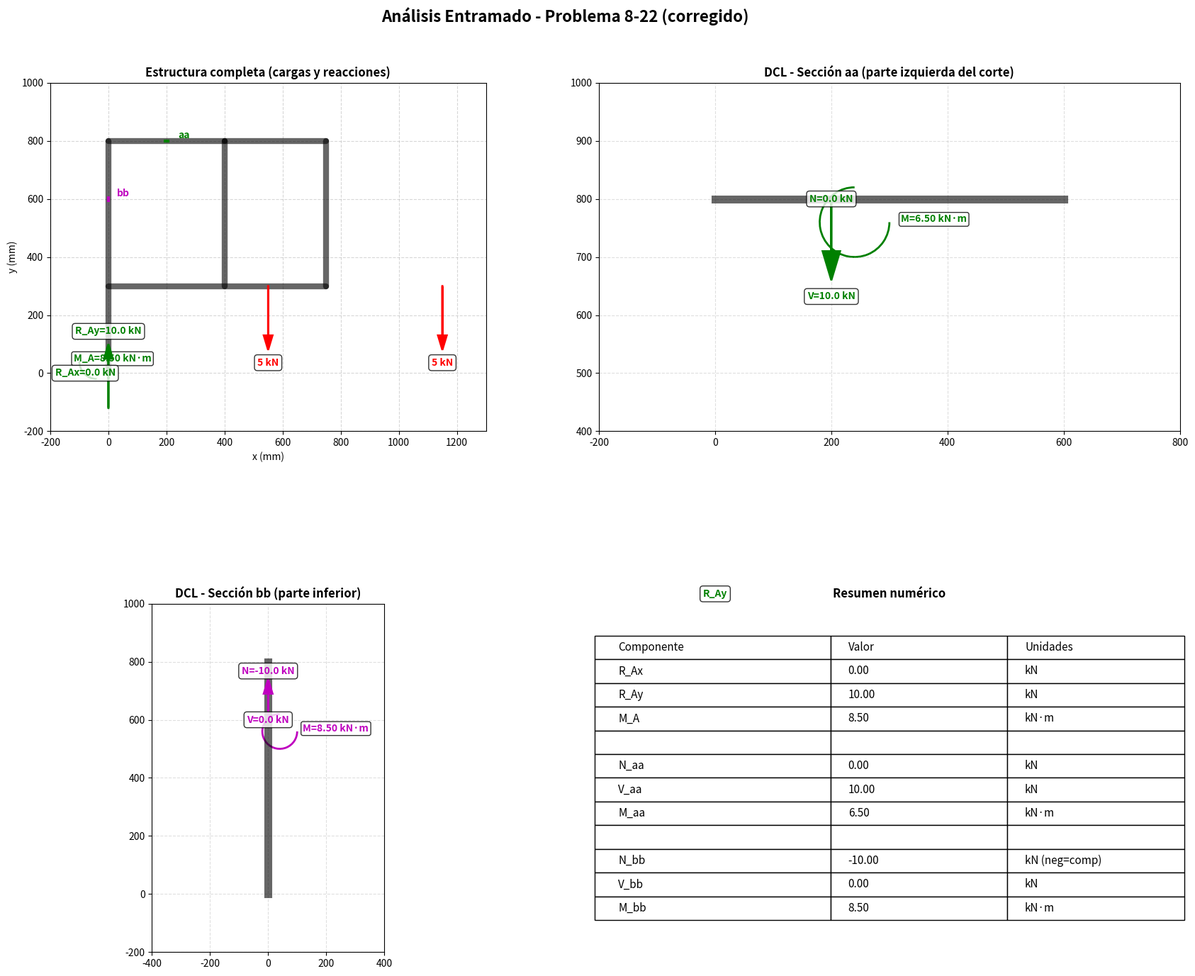

Source code (Python):
# ============================================================================
# ANÁLISIS DE ENTRAMADO RÍGIDO - PROBLEMA 8-22
# Código corregido y completo (Python)
# Requisitos: sympy, matplotlib, numpy
# ============================================================================
import sympy as sp
import matplotlib.pyplot as plt
import matplotlib.patches as patches
import numpy as np

print("="*80)
print(" ANÁLISIS COMPLETO DEL PROBLEMA 8-22 (VERSIÓN CORREGIDA)")
print("="*80)

# =====================================================================
# PASO 1: VARIABLES SIMBÓLICAS
# =====================================================================
R_Ax, R_Ay, M_A = sp.symbols('R_Ax R_Ay M_A', real=True)
N_aa, V_aa, M_aa = sp.symbols('N_aa V_aa M_aa', real=True)
N_bb, V_bb, M_bb = sp.symbols('N_bb V_bb M_bb', real=True)

# =====================================================================
# PASO 2: DATOS (GEOMETRÍA Y CARGAS)
# =====================================================================
# Cargas (N)
F_C = 0     # NO hay carga horizontal en C según la figura (corrección)
F_E = 5000  # carga vertical en E (N)
F_F = 5000  # carga vertical en F (N)

# Coordenadas (mm)
# Columna vertical A-B-C-D
y_A = 0
y_B = 300
y_C = 450
y_D = 800

x_A = 0
x_B = 0
x_C = 0
x_D = 0

# Barra horizontal BEF (nivel y = 300)
y_E = y_B
y_F = y_B

# Distancias horizontales desde A (mm) (según dibujo: 400, 150, 200, 400)
# A -> punto inmediatamente debajo de la unión izquierda a la barra horizontal = 400 mm
# luego 150 mm, luego 200 mm, luego 400 mm (hasta la carga en F)
x_E = 400 + 150            # = 550 mm
x_F = 400 + 150 + 200 + 400 # = 1150 mm

# Secciones
x_aa = 200   # sección aa (en barra horizontal superior, medida desde la columna)
y_aa = y_D

x_bb = 0
y_bb = 600   # sección bb en la columna (entre C y D, ejemplo intermedio)

print("\nDatos del problema:")
print(f" F_E = {F_E} N, F_F = {F_F} N, F_C = {F_C} N")
print(f" x_E = {x_E} mm, x_F = {x_F} mm")
print(f" Sección aa: x={x_aa} mm, y={y_aa} mm")
print(f" Sección bb: x={x_bb} mm, y={y_bb} mm")

# =====================================================================
# PASO 3: ECUACIONES DE EQUILIBRIO GLOBAL (reacciones en A)
# =====================================================================
eq_Fx = sp.Eq(R_Ax + F_C, 0)            # ΣFx = 0
eq_Fy = sp.Eq(R_Ay - F_E - F_F, 0)      # ΣFy = 0
# ΣM_A = 0, momento respecto a A (anti-horario positivo, convención del código)
# M_A + F_C*y_C - F_E*x_E - F_F*x_F = 0
eq_MA = sp.Eq(M_A + F_C * y_C - F_E * x_E - F_F * x_F, 0)

sol_reac = sp.solve([eq_Fx, eq_Fy, eq_MA], [R_Ax, R_Ay, M_A])
R_Ax_val = float(sol_reac[R_Ax])
R_Ay_val = float(sol_reac[R_Ay])
M_A_val = float(sol_reac[M_A])

print("\nReacciones en A (resultado del sistema global):")
print(f" R_Ax = {R_Ax_val:.0f} N  ({R_Ax_val/1000:.2f} kN)")
print(f" R_Ay = {R_Ay_val:.0f} N  ({R_Ay_val/1000:.2f} kN)")
print(f" M_A  = {M_A_val:.0f} N·mm ({M_A_val/1e6:.2f} kN·m)")

# =====================================================================
# PASO 4: SECCIÓN aa (Barra horizontal superior)
# Convenciones:
#  - N_aa: axial horizontal (positivo si tira hacia la derecha)
#  - V_aa: cortante vertical (positivo hacia arriba en la sección)
#  - M_aa: momento flector (positivo que genera tracción en fibra inferior)
# =====================================================================

# Ecuaciones limpias basadas en el corte a la izquierda de la sección aa
# 1) Normal horizontal: no fuerzas horizontales externas -> N_aa = 0
eq_aa_N = sp.Eq(N_aa, 0)

# 2) Cortante vertical: la cortante transmitida en la unión = reacción vertical R_Ay
#    (si la sección aa corta justo a la derecha de la unión columna->barra)
eq_aa_V = sp.Eq(V_aa - R_Ay_val, 0)

# 3) Momento: M_aa = M_A - R_Ay * x_aa  (distancia horizontal x_aa)
eq_aa_M = sp.Eq(M_aa - (M_A_val - R_Ay_val * x_aa), 0)

sol_aa = sp.solve([eq_aa_N, eq_aa_V, eq_aa_M], [N_aa, V_aa, M_aa])
N_aa_val = float(sol_aa[N_aa])
V_aa_val = float(sol_aa[V_aa])
M_aa_val = float(sol_aa[M_aa])

print("\nFuerzas internas sección aa:")
print(f" N_aa = {N_aa_val:.0f} N ({N_aa_val/1000:.2f} kN)")
print(f" V_aa = {V_aa_val:.0f} N ({V_aa_val/1000:.2f} kN)")
print(f" M_aa = {M_aa_val:.0f} N·mm ({M_aa_val/1e6:.2f} kN·m)")

# =====================================================================
# PASO 5: SECCIÓN bb (Columna izquierda)
# Convenciones:
#  - N_bb: axial vertical (positivo hacia arriba)
#  - V_bb: cortante horizontal (positivo hacia la derecha)
#  - M_bb: momento flector (misma convención que arriba)
# =====================================================================

# 1) Normal vertical: equilibrio vertical en la parte inferior -> N_bb + R_Ay = 0 => N_bb = -R_Ay
eq_bb_N = sp.Eq(N_bb + R_Ay_val, 0)

# 2) Cortante horizontal: V_bb + R_Ax + F_C = 0 (sumando horizontales)
#    pero F_C = 0 y R_Ax calculado -> V_bb = -R_Ax (aquí R_Ax=0)
eq_bb_V = sp.Eq(V_bb + R_Ax_val + F_C, 0)

# 3) Momento en bb: si no hay horizontales entre A y la sección, M_bb = M_A
eq_bb_M = sp.Eq(M_bb - M_A_val, 0)

sol_bb = sp.solve([eq_bb_N, eq_bb_V, eq_bb_M], [N_bb, V_bb, M_bb])
N_bb_val = float(sol_bb[N_bb])
V_bb_val = float(sol_bb[V_bb])
M_bb_val = float(sol_bb[M_bb])

print("\nFuerzas internas sección bb:")
print(f" N_bb = {N_bb_val:.0f} N ({N_bb_val/1000:.2f} kN)  -> (negativo = compresión si tomas positivo hacia arriba)")
print(f" V_bb = {V_bb_val:.0f} N ({V_bb_val/1000:.2f} kN)")
print(f" M_bb = {M_bb_val:.0f} N·mm ({M_bb_val/1e6:.2f} kN·m)")

# =====================================================================
# PASO 6: VISUALIZACIÓN (opcional — gráfico de la estructura y cortantes/momentos)
# =====================================================================
fig, axs = plt.subplots(2, 2, figsize=(18, 14))
fig.suptitle('Análisis Entramado - Problema 8-22 (corregido)', fontsize=16, weight='bold')

def draw_arrow(ax, x, y, dx, dy, label, color, lw=2, text_offset=1.2):
    if abs(dx) > 0.1 or abs(dy) > 0.1:
        ax.arrow(x, y, dx, dy, head_width=30, head_length=50,
                 fc=color, ec=color, length_includes_head=True, linewidth=lw, zorder=10)
    ax.text(x + dx * text_offset, y + dy * text_offset, label, color=color,
            ha='center', va='center', fontsize=10, weight='bold',
            bbox=dict(boxstyle='round,pad=0.3', facecolor='white', alpha=0.8), zorder=11)

def draw_moment(ax, x, y, value, label, color):
    # Dibuja arco para indicar momento (signo por value)
    radius = 120
    direction = 'ccw' if value > 0 else 'cw'
    if direction == 'ccw':
        arc = patches.Arc((x, y), radius, radius, angle=0, theta1=180, theta2=270, linewidth=2, color=color)
        ax.add_patch(arc)
        ax.text(x - 80, y, label, color=color, fontsize=10, weight='bold',
                bbox=dict(boxstyle='round,pad=0.2', facecolor='white', alpha=0.8))
    else:
        arc = patches.Arc((x, y), radius, radius, angle=0, theta1=90, theta2=0, linewidth=2, color=color)
        ax.add_patch(arc)
        ax.text(x + 80, y, label, color=color, fontsize=10, weight='bold',
                bbox=dict(boxstyle='round,pad=0.2', facecolor='white', alpha=0.8))

# Subplot 1: estructura completa
ax = axs[0,0]
ax.set_title('Estructura completa (cargas y reacciones)', fontsize=12, weight='bold')
ax.set_aspect('equal')
ax.grid(True, linestyle='--', alpha=0.5)
# segmentos que representan la estructura (x,y) en mm
full_structure = [
    [(0, 0), (0, 800)],      # columna izquierda A->D
    [(0, 800), (400, 800)],  # tramo arriba izquierda a derecha (parte superior)
    [(400, 800), (400, 300)],# bajada vertical a la unión superior de columna derecha
    [(0, 300), (750, 300)],  # barra B->E->parte intermedia (dibujada hasta 750 para visual)
    [(750, 300), (750, 800)],# ascenso
    [(400, 800), (750, 800)] # parte superior derecha
]
for seg in full_structure:
    ax.plot([p[0] for p in seg], [p[1] for p in seg], 'k-', lw=6, solid_capstyle='round', alpha=0.6)

# Cargas verticales en E y F
draw_arrow(ax, x_E, y_E, 0, -220, '5 kN', 'red')
draw_arrow(ax, x_F, y_F, 0, -220, '5 kN', 'red')

# Reacciones en A (representación gráfica)
draw_arrow(ax, x_A-80, y_A, -np.sign(R_Ax_val)*120, 0, f'R_Ax={R_Ax_val/1000:.1f} kN', 'green')
draw_arrow(ax, x_A, y_A-120, 0, np.sign(R_Ay_val)*220, f'R_Ay={R_Ay_val/1000:.1f} kN', 'green')
draw_moment(ax, x_A-40, y_A+40, M_A_val, f'M_A={M_A_val/1e6:.2f} kN·m', 'green')

# Secciones de corte marcadas
ax.plot([x_aa - 10, x_aa + 10], [y_aa, y_aa], 'g--', lw=3)
ax.text(x_aa + 40, y_aa + 10, 'aa', color='g', weight='bold')
ax.plot([x_bb, x_bb], [y_bb - 10, y_bb + 10], 'm--', lw=3)
ax.text(x_bb + 30, y_bb + 10, 'bb', color='m', weight='bold')

ax.set_xlim(-200, 1300)
ax.set_ylim(-200, 1000)
ax.set_xlabel('x (mm)'); ax.set_ylabel('y (mm)')

# Subplot 2: DCL sección aa
ax = axs[0,1]
ax.set_title('DCL - Sección aa (parte izquierda del corte)', fontsize=12, weight='bold')
ax.set_aspect('equal'); ax.grid(True, linestyle='--', alpha=0.4)
# dibujo simplificado
ax.plot([0, 600], [y_aa, y_aa], 'k-', lw=8, alpha=0.6)
draw_arrow(ax, x_A-80, y_A, -np.sign(R_Ax_val)*120, 0, 'R_Ax', 'green')
draw_arrow(ax, x_A, y_A-120, 0, np.sign(R_Ay_val)*200, 'R_Ay', 'green')
draw_arrow(ax, x_aa, y_aa, -np.sign(N_aa_val)*140, 0, f'N={N_aa_val/1000:.1f} kN', 'g')
draw_arrow(ax, x_aa, y_aa, 0, -np.sign(V_aa_val)*140, f'V={V_aa_val/1000:.1f} kN', 'g')
draw_moment(ax, x_aa + 40, y_aa - 40, -M_aa_val, f'M={M_aa_val/1e6:.2f} kN·m', 'g')
ax.set_xlim(-200, 800); ax.set_ylim(y_aa-400, y_aa+200)

# Subplot 3: DCL sección bb
ax = axs[1,0]
ax.set_title('DCL - Sección bb (parte inferior)', fontsize=12, weight='bold')
ax.set_aspect('equal'); ax.grid(True, linestyle='--', alpha=0.4)
ax.plot([0, 0], [0, y_bb+200], 'k-', lw=8, alpha=0.6)
draw_arrow(ax, 0, y_bb, 0, -np.sign(N_bb_val)*140, f'N={N_bb_val/1000:.1f} kN', 'm')
draw_arrow(ax, 0, y_bb, -np.sign(V_bb_val)*140, 0, f'V={V_bb_val/1000:.1f} kN', 'm')
draw_moment(ax, 0 + 40, y_bb - 40, -M_bb_val, f'M={M_bb_val/1e6:.2f} kN·m', 'm')
ax.set_xlim(-400, 400); ax.set_ylim(-200, 1000)

# Subplot 4: Tabla resumen
ax = axs[1,1]
ax.axis('off')
ax.set_title('Resumen numérico', fontsize=12, weight='bold')
table_data = [
    ["Componente", "Valor", "Unidades"],
    ["R_Ax", f"{R_Ax_val/1000:.2f}", "kN"],
    ["R_Ay", f"{R_Ay_val/1000:.2f}", "kN"],
    ["M_A", f"{M_A_val/1e6:.2f}", "kN·m"],
    ["", "", ""],
    ["N_aa", f"{N_aa_val/1000:.2f}", "kN"],
    ["V_aa", f"{V_aa_val/1000:.2f}", "kN"],
    ["M_aa", f"{M_aa_val/1e6:.2f}", "kN·m"],
    ["", "", ""],
    ["N_bb", f"{N_bb_val/1000:.2f}", "kN (neg=comp)"],
    ["V_bb", f"{V_bb_val/1000:.2f}", "kN"],
    ["M_bb", f"{M_bb_val/1e6:.2f}", "kN·m"]
]
table = ax.table(cellText=table_data, loc='center', cellLoc='left', colWidths=[0.4,0.3,0.3])
table.auto_set_font_size(False); table.set_fontsize(11); table.scale(1, 2)

plt.tight_layout(rect=[0,0,1,0.96])
plt.show()

print("\nANÁLISIS FINALIZADO. Valores principales (resumen):")
print(f"  R_Ax = {R_Ax_val:.0f} N  ({R_Ax_val/1000:.2f} kN)")
print(f"  R_Ay = {R_Ay_val:.0f} N  ({R_Ay_val/1000:.2f} kN)")
print(f"  M_A  = {M_A_val:.0f} N·mm ({M_A_val/1e6:.2f} kN·m)")
print(f"  N_aa = {N_aa_val:.0f} N, V_aa = {V_aa_val:.0f} N, M_aa = {M_aa_val:.0f} N·mm")
print(f"  N_bb = {N_bb_val:.0f} N, V_bb = {V_bb_val:.0f} N, M_bb = {M_bb_val:.0f} N·mm")
